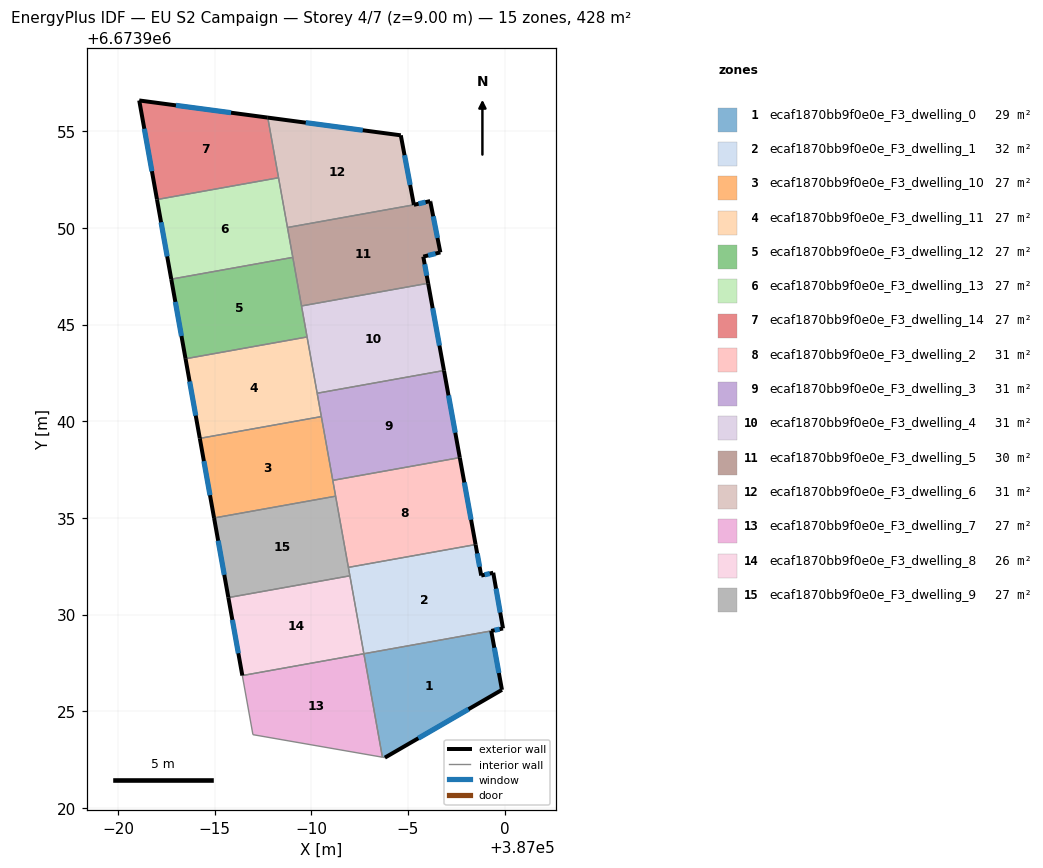
=== STOREY PLAN SPEC (per zone: floor XY polygon, exterior-wall plan segments, windows/doors) ===
zone 1: ecaf1870bb9f0e0e_F3_dwelling_0  (28.9 m²)
  floor: (386999.31, 6673929.16) (386999.87, 6673926.11) (386993.81, 6673922.60) (386993.68, 6673922.62) (386992.72, 6673927.97)
  exterior wall: (386999.87, 6673926.11) – (386999.31, 6673929.16)  [3.1 m]
    window: (386999.71, 6673926.98) – (386999.47, 6673928.28)  [1.7 m²]
  exterior wall: (386993.81, 6673922.60) – (386999.87, 6673926.11)  [7.0 m]
    window: (386995.54, 6673923.60) – (386998.14, 6673925.10)  [3.9 m²]
  interior walls: 3
zone 2: ecaf1870bb9f0e0e_F3_dwelling_1  (32.2 m²)
  floor: (386998.50, 6673933.62) (386998.79, 6673932.02) (386999.42, 6673932.17) (386999.92, 6673929.28) (386999.31, 6673929.16) (386992.72, 6673927.97) (386991.92, 6673932.44)
  exterior wall: (386999.31, 6673929.16) – (386999.92, 6673929.28)  [0.6 m]
    window: (386999.49, 6673929.19) – (386999.75, 6673929.25)  [0.3 m²]
  exterior wall: (386998.79, 6673932.02) – (386998.50, 6673933.62)  [1.6 m]
    window: (386998.71, 6673932.48) – (386998.59, 6673933.16)  [0.9 m²]
  exterior wall: (386999.42, 6673932.17) – (386998.79, 6673932.02)  [0.6 m]
    window: (386999.24, 6673932.12) – (386998.97, 6673932.06)  [0.4 m²]
  exterior wall: (386999.92, 6673929.28) – (386999.42, 6673932.17)  [2.9 m]
    window: (386999.78, 6673930.11) – (386999.56, 6673931.34)  [1.6 m²]
  interior walls: 4
zone 3: ecaf1870bb9f0e0e_F3_dwelling_10  (26.7 m²)
  floor: (386990.52, 6673940.24) (386991.26, 6673936.12) (386984.97, 6673935.00) (386984.24, 6673939.12)
  exterior wall: (386984.24, 6673939.12) – (386984.97, 6673935.00)  [4.2 m]
    window: (386984.45, 6673937.94) – (386984.76, 6673936.17)  [2.3 m²]
  interior walls: 4
zone 4: ecaf1870bb9f0e0e_F3_dwelling_11  (26.7 m²)
  floor: (386989.78, 6673944.36) (386990.52, 6673940.24) (386984.24, 6673939.12) (386983.50, 6673943.24)
  exterior wall: (386983.50, 6673943.24) – (386984.24, 6673939.12)  [4.2 m]
    window: (386983.71, 6673942.06) – (386984.03, 6673940.29)  [2.3 m²]
  interior walls: 4
zone 5: ecaf1870bb9f0e0e_F3_dwelling_12  (26.7 m²)
  floor: (386989.05, 6673948.48) (386989.78, 6673944.36) (386983.50, 6673943.24) (386982.76, 6673947.35)
  exterior wall: (386982.76, 6673947.35) – (386983.50, 6673943.24)  [4.2 m]
    window: (386982.97, 6673946.18) – (386983.29, 6673944.41)  [2.3 m²]
  interior walls: 4
zone 6: ecaf1870bb9f0e0e_F3_dwelling_13  (26.7 m²)
  floor: (386988.31, 6673952.60) (386989.05, 6673948.48) (386982.76, 6673947.35) (386982.02, 6673951.47)
  exterior wall: (386982.02, 6673951.47) – (386982.76, 6673947.35)  [4.2 m]
    window: (386982.23, 6673950.30) – (386982.55, 6673948.53)  [2.3 m²]
  interior walls: 4
zone 7: ecaf1870bb9f0e0e_F3_dwelling_14  (26.7 m²)
  floor: (386987.75, 6673955.71) (386988.31, 6673952.60) (386982.02, 6673951.47) (386981.10, 6673956.60)
  exterior wall: (386981.10, 6673956.60) – (386982.02, 6673951.47)  [5.2 m]
    window: (386981.36, 6673955.13) – (386981.76, 6673952.94)  [2.9 m²]
  exterior wall: (386987.75, 6673955.71) – (386981.10, 6673956.60)  [6.7 m]
    window: (386985.85, 6673955.96) – (386983.00, 6673956.34)  [3.7 m²]
  interior walls: 2
zone 8: ecaf1870bb9f0e0e_F3_dwelling_2  (30.5 m²)
  floor: (386997.69, 6673938.12) (386998.50, 6673933.62) (386991.92, 6673932.44) (386991.11, 6673936.94)
  exterior wall: (386998.50, 6673933.62) – (386997.69, 6673938.12)  [4.6 m]
    window: (386998.27, 6673934.91) – (386997.92, 6673936.84)  [2.5 m²]
  interior walls: 4
zone 9: ecaf1870bb9f0e0e_F3_dwelling_3  (30.5 m²)
  floor: (386996.87, 6673942.63) (386997.69, 6673938.12) (386991.11, 6673936.94) (386990.31, 6673941.45)
  exterior wall: (386997.69, 6673938.12) – (386996.87, 6673942.63)  [4.6 m]
    window: (386997.45, 6673939.41) – (386997.10, 6673941.34)  [2.5 m²]
  interior walls: 4
zone 10: ecaf1870bb9f0e0e_F3_dwelling_4  (30.5 m²)
  floor: (386996.05, 6673947.14) (386996.87, 6673942.63) (386990.31, 6673941.45) (386989.50, 6673945.97)
  exterior wall: (386996.87, 6673942.63) – (386996.05, 6673947.14)  [4.6 m]
    window: (386996.63, 6673943.92) – (386996.28, 6673945.85)  [2.5 m²]
  interior walls: 4
zone 11: ecaf1870bb9f0e0e_F3_dwelling_5  (29.8 m²)
  floor: (386996.16, 6673951.35) (386996.68, 6673948.74) (386995.80, 6673948.52) (386996.05, 6673947.14) (386989.50, 6673945.97) (386988.77, 6673950.03) (386995.31, 6673951.20) (386996.16, 6673951.39)
  exterior wall: (386996.05, 6673947.14) – (386995.80, 6673948.52)  [1.4 m]
    window: (386995.98, 6673947.53) – (386995.87, 6673948.12)  [0.8 m²]
  exterior wall: (386996.16, 6673951.39) – (386995.31, 6673951.20)  [0.9 m]
    window: (386995.91, 6673951.34) – (386995.55, 6673951.25)  [0.5 m²]
  exterior wall: (386996.16, 6673951.35) – (386996.16, 6673951.39)  [0.0 m]
  exterior wall: (386996.68, 6673948.74) – (386996.16, 6673951.35)  [2.7 m]
    window: (386996.53, 6673949.48) – (386996.31, 6673950.60)  [1.5 m²]
  exterior wall: (386995.80, 6673948.52) – (386996.68, 6673948.74)  [0.9 m]
    window: (386996.05, 6673948.58) – (386996.43, 6673948.68)  [0.5 m²]
  interior walls: 4
zone 12: ecaf1870bb9f0e0e_F3_dwelling_6  (31.3 m²)
  floor: (386994.63, 6673954.79) (386995.31, 6673951.20) (386988.77, 6673950.03) (386987.75, 6673955.71)
  exterior wall: (386994.63, 6673954.79) – (386987.75, 6673955.71)  [6.9 m]
    window: (386992.67, 6673955.06) – (386989.72, 6673955.45)  [3.8 m²]
  exterior wall: (386995.31, 6673951.20) – (386994.63, 6673954.79)  [3.7 m]
    window: (386995.12, 6673952.23) – (386994.83, 6673953.77)  [2.0 m²]
  interior walls: 3
zone 13: ecaf1870bb9f0e0e_F3_dwelling_7  (27.3 m²)
  floor: (386992.72, 6673927.97) (386993.68, 6673922.62) (386986.98, 6673923.79) (386986.44, 6673926.85)
  interior walls: 4
zone 14: ecaf1870bb9f0e0e_F3_dwelling_8  (26.2 m²)
  floor: (386992.00, 6673932.01) (386992.72, 6673927.97) (386986.44, 6673926.85) (386985.71, 6673930.88)
  exterior wall: (386985.71, 6673930.88) – (386986.44, 6673926.85)  [4.1 m]
    window: (386985.92, 6673929.73) – (386986.23, 6673928.00)  [2.3 m²]
  interior walls: 3
zone 15: ecaf1870bb9f0e0e_F3_dwelling_9  (26.7 m²)
  floor: (386991.26, 6673936.12) (386992.00, 6673932.01) (386985.71, 6673930.88) (386984.97, 6673935.00)
  exterior wall: (386984.97, 6673935.00) – (386985.71, 6673930.88)  [4.2 m]
    window: (386985.19, 6673933.82) – (386985.50, 6673932.06)  [2.3 m²]
  interior walls: 4

=== DERIVED (storey summary) ===
Building: EU S2 Campaign
Storey: 4 of 7  (floor level z = 9.00 m)
Storey gross floor area: 427.7 m²
Zones on this storey: 15
  - ecaf1870bb9f0e0e_F3_dwelling_0: floor 28.9 m²; exterior wall 10.1 m (30.3 m²); 2 window(s) 5.6 m²; WWR 18.4%
  - ecaf1870bb9f0e0e_F3_dwelling_1: floor 32.2 m²; exterior wall 5.8 m (17.5 m²); 4 window(s) 3.2 m²; WWR 18.4%
  - ecaf1870bb9f0e0e_F3_dwelling_10: floor 26.7 m²; exterior wall 4.2 m (12.6 m²); 1 window(s) 2.3 m²; WWR 18.4%
  - ecaf1870bb9f0e0e_F3_dwelling_11: floor 26.7 m²; exterior wall 4.2 m (12.6 m²); 1 window(s) 2.3 m²; WWR 18.4%
  - ecaf1870bb9f0e0e_F3_dwelling_12: floor 26.7 m²; exterior wall 4.2 m (12.6 m²); 1 window(s) 2.3 m²; WWR 18.4%
  - ecaf1870bb9f0e0e_F3_dwelling_13: floor 26.7 m²; exterior wall 4.2 m (12.6 m²); 1 window(s) 2.3 m²; WWR 18.4%
  - ecaf1870bb9f0e0e_F3_dwelling_14: floor 26.7 m²; exterior wall 11.9 m (35.7 m²); 2 window(s) 6.6 m²; WWR 18.4%
  - ecaf1870bb9f0e0e_F3_dwelling_2: floor 30.5 m²; exterior wall 4.6 m (13.7 m²); 1 window(s) 2.5 m²; WWR 18.4%
  - ecaf1870bb9f0e0e_F3_dwelling_3: floor 30.5 m²; exterior wall 4.6 m (13.7 m²); 1 window(s) 2.5 m²; WWR 18.4%
  - ecaf1870bb9f0e0e_F3_dwelling_4: floor 30.5 m²; exterior wall 4.6 m (13.8 m²); 1 window(s) 2.5 m²; WWR 18.4%
  - ecaf1870bb9f0e0e_F3_dwelling_5: floor 29.8 m²; exterior wall 5.9 m (17.6 m²); 4 window(s) 3.2 m²; WWR 18.2%
  - ecaf1870bb9f0e0e_F3_dwelling_6: floor 31.3 m²; exterior wall 10.6 m (31.8 m²); 2 window(s) 5.8 m²; WWR 18.4%
  - ecaf1870bb9f0e0e_F3_dwelling_7: floor 27.3 m²
  - ecaf1870bb9f0e0e_F3_dwelling_8: floor 26.2 m²; exterior wall 4.1 m (12.3 m²); 1 window(s) 2.3 m²; WWR 18.4%
  - ecaf1870bb9f0e0e_F3_dwelling_9: floor 26.7 m²; exterior wall 4.2 m (12.6 m²); 1 window(s) 2.3 m²; WWR 18.4%
Zone adjacency (shared interzone walls):
  - ecaf1870bb9f0e0e_F3_dwelling_0 ↔ ecaf1870bb9f0e0e_F3_dwelling_1
  - ecaf1870bb9f0e0e_F3_dwelling_0 ↔ ecaf1870bb9f0e0e_F3_dwelling_7
  - ecaf1870bb9f0e0e_F3_dwelling_1 ↔ ecaf1870bb9f0e0e_F3_dwelling_2
  - ecaf1870bb9f0e0e_F3_dwelling_1 ↔ ecaf1870bb9f0e0e_F3_dwelling_8
  - ecaf1870bb9f0e0e_F3_dwelling_1 ↔ ecaf1870bb9f0e0e_F3_dwelling_9
  - ecaf1870bb9f0e0e_F3_dwelling_10 ↔ ecaf1870bb9f0e0e_F3_dwelling_11
  - ecaf1870bb9f0e0e_F3_dwelling_10 ↔ ecaf1870bb9f0e0e_F3_dwelling_2
  - ecaf1870bb9f0e0e_F3_dwelling_10 ↔ ecaf1870bb9f0e0e_F3_dwelling_3
  - ecaf1870bb9f0e0e_F3_dwelling_10 ↔ ecaf1870bb9f0e0e_F3_dwelling_9
  - ecaf1870bb9f0e0e_F3_dwelling_11 ↔ ecaf1870bb9f0e0e_F3_dwelling_12
  - ecaf1870bb9f0e0e_F3_dwelling_11 ↔ ecaf1870bb9f0e0e_F3_dwelling_3
  - ecaf1870bb9f0e0e_F3_dwelling_11 ↔ ecaf1870bb9f0e0e_F3_dwelling_4
  - ecaf1870bb9f0e0e_F3_dwelling_12 ↔ ecaf1870bb9f0e0e_F3_dwelling_13
  - ecaf1870bb9f0e0e_F3_dwelling_12 ↔ ecaf1870bb9f0e0e_F3_dwelling_4
  - ecaf1870bb9f0e0e_F3_dwelling_12 ↔ ecaf1870bb9f0e0e_F3_dwelling_5
  - ecaf1870bb9f0e0e_F3_dwelling_13 ↔ ecaf1870bb9f0e0e_F3_dwelling_14
  - ecaf1870bb9f0e0e_F3_dwelling_13 ↔ ecaf1870bb9f0e0e_F3_dwelling_5
  - ecaf1870bb9f0e0e_F3_dwelling_13 ↔ ecaf1870bb9f0e0e_F3_dwelling_6
  - ecaf1870bb9f0e0e_F3_dwelling_14 ↔ ecaf1870bb9f0e0e_F3_dwelling_6
  - ecaf1870bb9f0e0e_F3_dwelling_2 ↔ ecaf1870bb9f0e0e_F3_dwelling_3
  - ecaf1870bb9f0e0e_F3_dwelling_2 ↔ ecaf1870bb9f0e0e_F3_dwelling_9
  - ecaf1870bb9f0e0e_F3_dwelling_3 ↔ ecaf1870bb9f0e0e_F3_dwelling_4
  - ecaf1870bb9f0e0e_F3_dwelling_4 ↔ ecaf1870bb9f0e0e_F3_dwelling_5
  - ecaf1870bb9f0e0e_F3_dwelling_5 ↔ ecaf1870bb9f0e0e_F3_dwelling_6
  - ecaf1870bb9f0e0e_F3_dwelling_7 ↔ ecaf1870bb9f0e0e_F3_dwelling_8
  - ecaf1870bb9f0e0e_F3_dwelling_8 ↔ ecaf1870bb9f0e0e_F3_dwelling_9